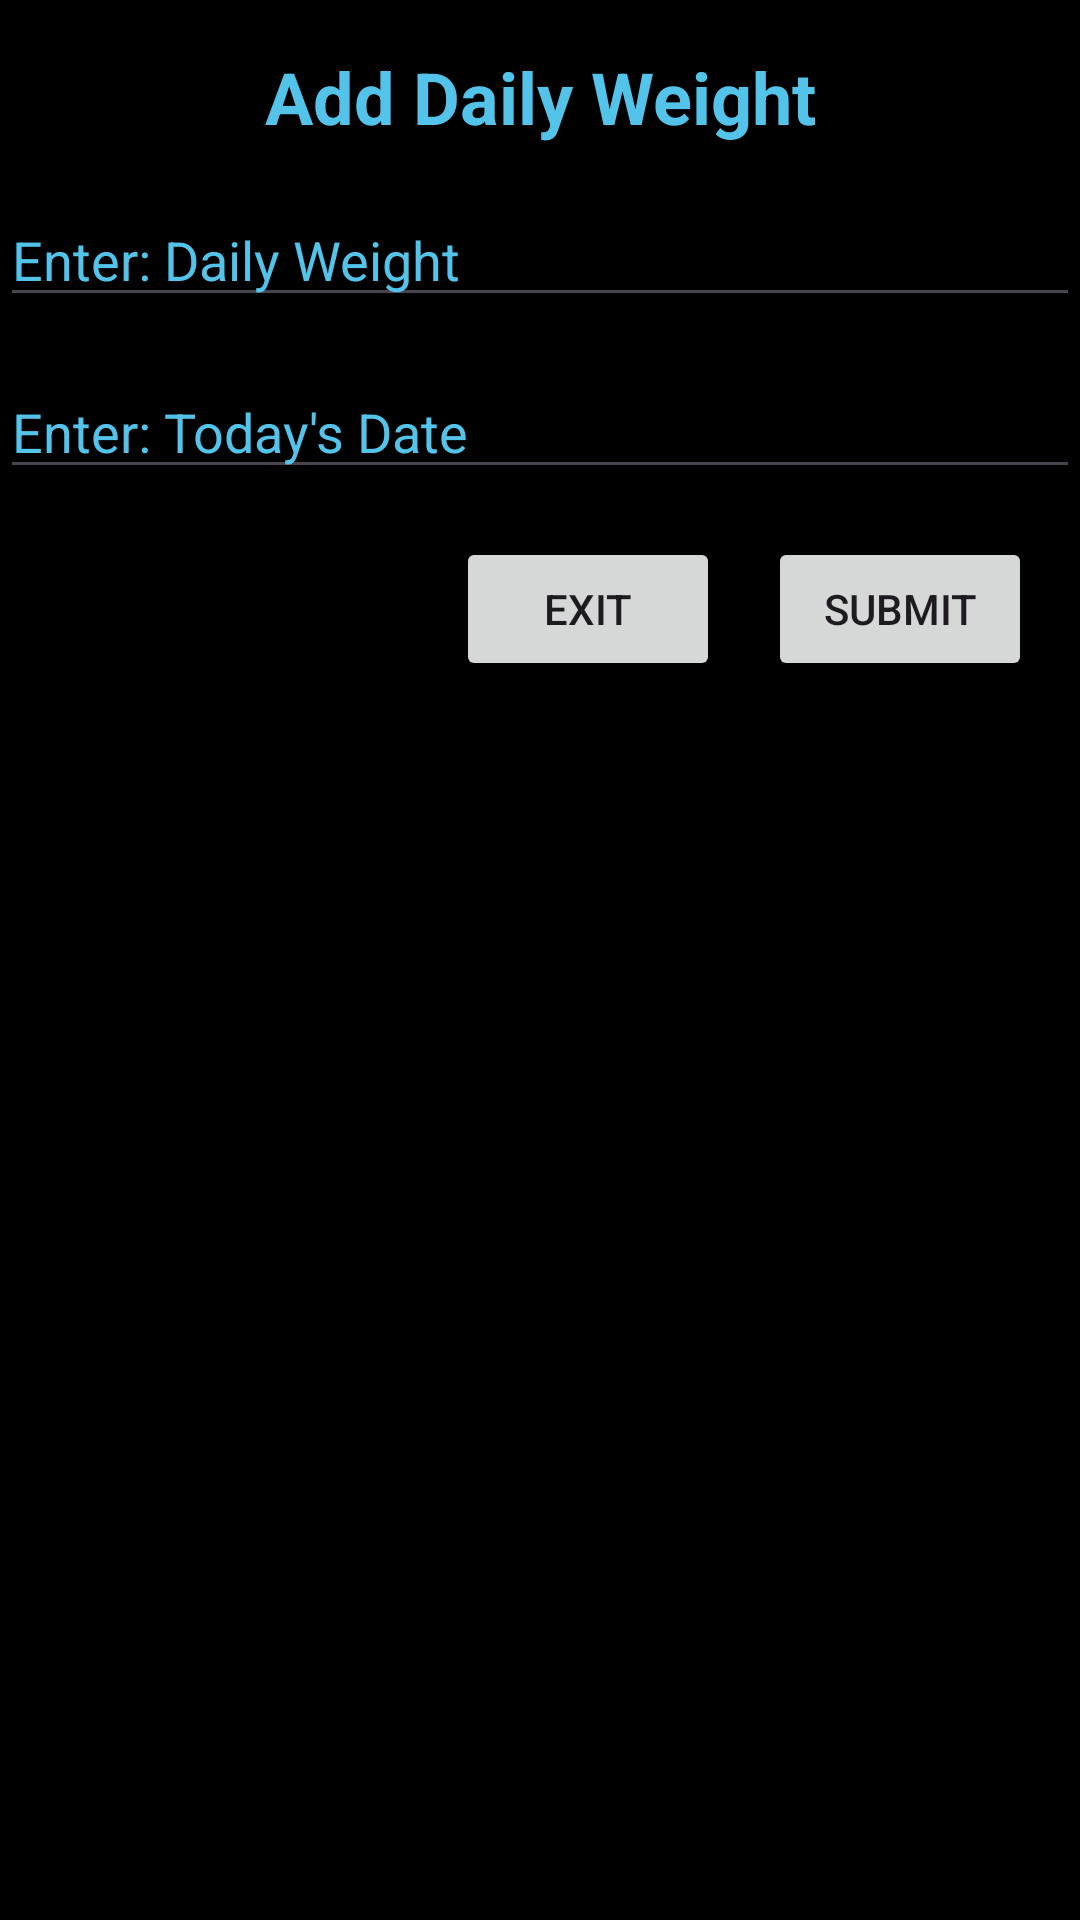

This screen was rendered from an Android layout file. Write that file and the resources it references.
<!-- AndroidManifest.xml: application theme Theme.WeightLogv2 -->
<!-- res/layout/fragment_add_daily_weight.xml -->
<androidx.constraintlayout.widget.ConstraintLayout
    xmlns:android="http://schemas.android.com/apk/res/android"
    xmlns:app="http://schemas.android.com/apk/res-auto"
    xmlns:tools="http://schemas.android.com/tools"
    android:layout_width="wrap_content"
    android:layout_height="wrap_content"
    android:layout_gravity="center"
    android:background="@color/black"
    tools:context=".controller.MainControllers.AddDailyWeight">

    <TextView
        android:id="@+id/title_text"
        android:layout_width="wrap_content"
        android:layout_height="wrap_content"
        android:text="Add Daily Weight"
        android:textSize="24sp"
        android:textStyle="bold"
        android:textColor="@color/gamma"
        app:layout_constraintTop_toTopOf="parent"
        app:layout_constraintStart_toStartOf="parent"
        app:layout_constraintEnd_toEndOf="parent"
        android:layout_marginTop="16dp"
        />

    <EditText
        android:id="@+id/new_daily_weight"
        android:layout_width="0dp"
        android:layout_height="wrap_content"
        android:hint="Enter: Daily Weight"
        android:textColorHint="@color/gamma"
        android:textColor="@color/gamma"
        app:layout_constraintTop_toBottomOf="@id/title_text"
        app:layout_constraintStart_toStartOf="parent"
        app:layout_constraintEnd_toEndOf="parent"
        android:layout_marginTop="16dp"
        />

    <EditText
        android:id="@+id/new_date"
        android:layout_width="0dp"
        android:layout_height="wrap_content"
        android:hint="Enter: Today's Date"
        android:textColorHint="@color/gamma"
        android:textColor="@color/gamma"
        app:layout_constraintTop_toBottomOf="@id/new_daily_weight"
        app:layout_constraintStart_toStartOf="parent"
        app:layout_constraintEnd_toEndOf="parent"
        android:layout_marginTop="16dp"
        android:inputType="date"
        />

    <Button
        android:id="@+id/submit_button"
        android:layout_width="wrap_content"
        android:layout_height="wrap_content"
        android:text="Submit"
        app:layout_constraintTop_toBottomOf="@+id/new_date"
        app:layout_constraintEnd_toEndOf="parent"
        android:layout_marginTop="16dp"
        android:layout_marginEnd="16dp"
        android:onClick="onSubmitButtonClick" />

    <Button
        android:id="@+id/exit_button"
        android:layout_width="wrap_content"
        android:layout_height="wrap_content"
        android:text="Exit"
        app:layout_constraintTop_toBottomOf="@+id/new_date"
        app:layout_constraintEnd_toStartOf="@id/submit_button"
        android:layout_marginTop="16dp"
        android:layout_marginEnd="16dp"
        android:onClick="onExitButtonClick" />


</androidx.constraintlayout.widget.ConstraintLayout>
<!-- resources referenced by this layout -->
<resources>
  <color name="black">#FF000000</color>
  <color name="gamma">#54C3EA</color>
  <style name="Theme.WeightLogv2" parent="Base.Theme.WeightLogv2" />
  <style name="Base.Theme.WeightLogv2" parent="Theme.Material3.DayNight.NoActionBar">
          
          <item name="colorPrimary">@color/navy</item>
          <item name="colorSecondary">@color/gamma</item>
          <item name="colorAccent">@color/grey</item>
  
          <item name="toolbarStyle">@style/Widget.WeightLogv2.Toolbar</item>
  
      </style>
  <color name="navy">#000080</color>
  <color name="grey">#808080</color>
  <style name="Widget.WeightLogv2.Toolbar" parent="Widget.Material3.Toolbar">
          <item name="android:titleTextAppearance">@style/ToolbarTitleStyle</item>
      </style>
  <style name="ToolbarTitleStyle" parent="@style/TextAppearance.Widget.AppCompat.Toolbar.Title">
          <item name="android:textColor">@color/gamma</item>
      </style>
</resources>
